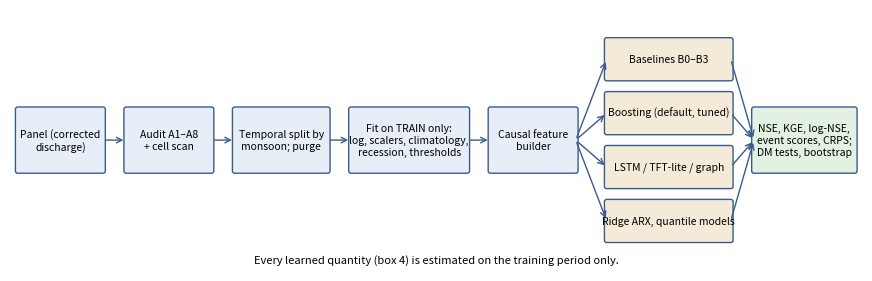

Write the Python code that produced this figure. (Note: this script raises an exception after producing the figure.)
import matplotlib; matplotlib.use('Agg'); import matplotlib.pyplot as plt
from matplotlib.patches import FancyBboxPatch
fig, ax = plt.subplots(figsize=(11, 3.4)); ax.axis('off'); ax.set_xlim(0, 11); ax.set_ylim(0, 3.4)
def box(x, y, w, h, t, fc='#e8eef7'):
    ax.add_patch(FancyBboxPatch((x, y), w, h, boxstyle='round,pad=0.03', fc=fc, ec='#3b5b8c', lw=1)); ax.text(x + w / 2, y + h / 2, t, ha='center', va='center', fontsize=7.5, wrap=True)
def arrow(x0, y0, x1, y1): ax.annotate('', xy=(x1, y1), xytext=(x0, y0), arrowprops=dict(arrowstyle='->', color='#3b5b8c', lw=1))
box(0.1, 1.3, 1.1, 0.8, 'Panel (corrected\ndischarge)'); box(1.5, 1.3, 1.1, 0.8, 'Audit A1–A8\n+ cell scan'); box(2.9, 1.3, 1.2, 0.8, 'Temporal split by\nmonsoon; purge')
box(4.4, 1.3, 1.5, 0.8, 'Fit on TRAIN only:\nlog, scalers, climatology,\nrecession, thresholds')
box(6.2, 1.3, 1.1, 0.8, 'Causal feature\nbuilder')
for i, (t, y) in enumerate([('Baselines B0–B3', 2.75), ('Boosting (default, tuned)', 2.05), ('LSTM / TFT-lite / graph', 1.35), ('Ridge ARX, quantile models', 0.65)]): box(7.7, y - 0.25, 1.6, 0.5, t, '#f3ead7')
box(9.6, 1.3, 1.3, 0.8, 'NSE, KGE, log-NSE,\nevent scores, CRPS;\nDM tests, bootstrap', '#e3f1e3')
for a, b in ((1.2, 1.5), (2.6, 2.9), (4.1, 4.4), (5.9, 6.2)): arrow(a, 1.7, b, 1.7)
for y in (2.75, 2.05, 1.35, 0.65): arrow(7.3, 1.7, 7.7, y); arrow(9.3, y, 9.6, 1.7)
ax.text(5.5, 0.1, 'Every learned quantity (box 4) is estimated on the training period only.', ha='center', fontsize=8, style='italic')
fig.savefig('corrected/figures/fig_pipeline.png', dpi=170, bbox_inches='tight'); print('ok')
